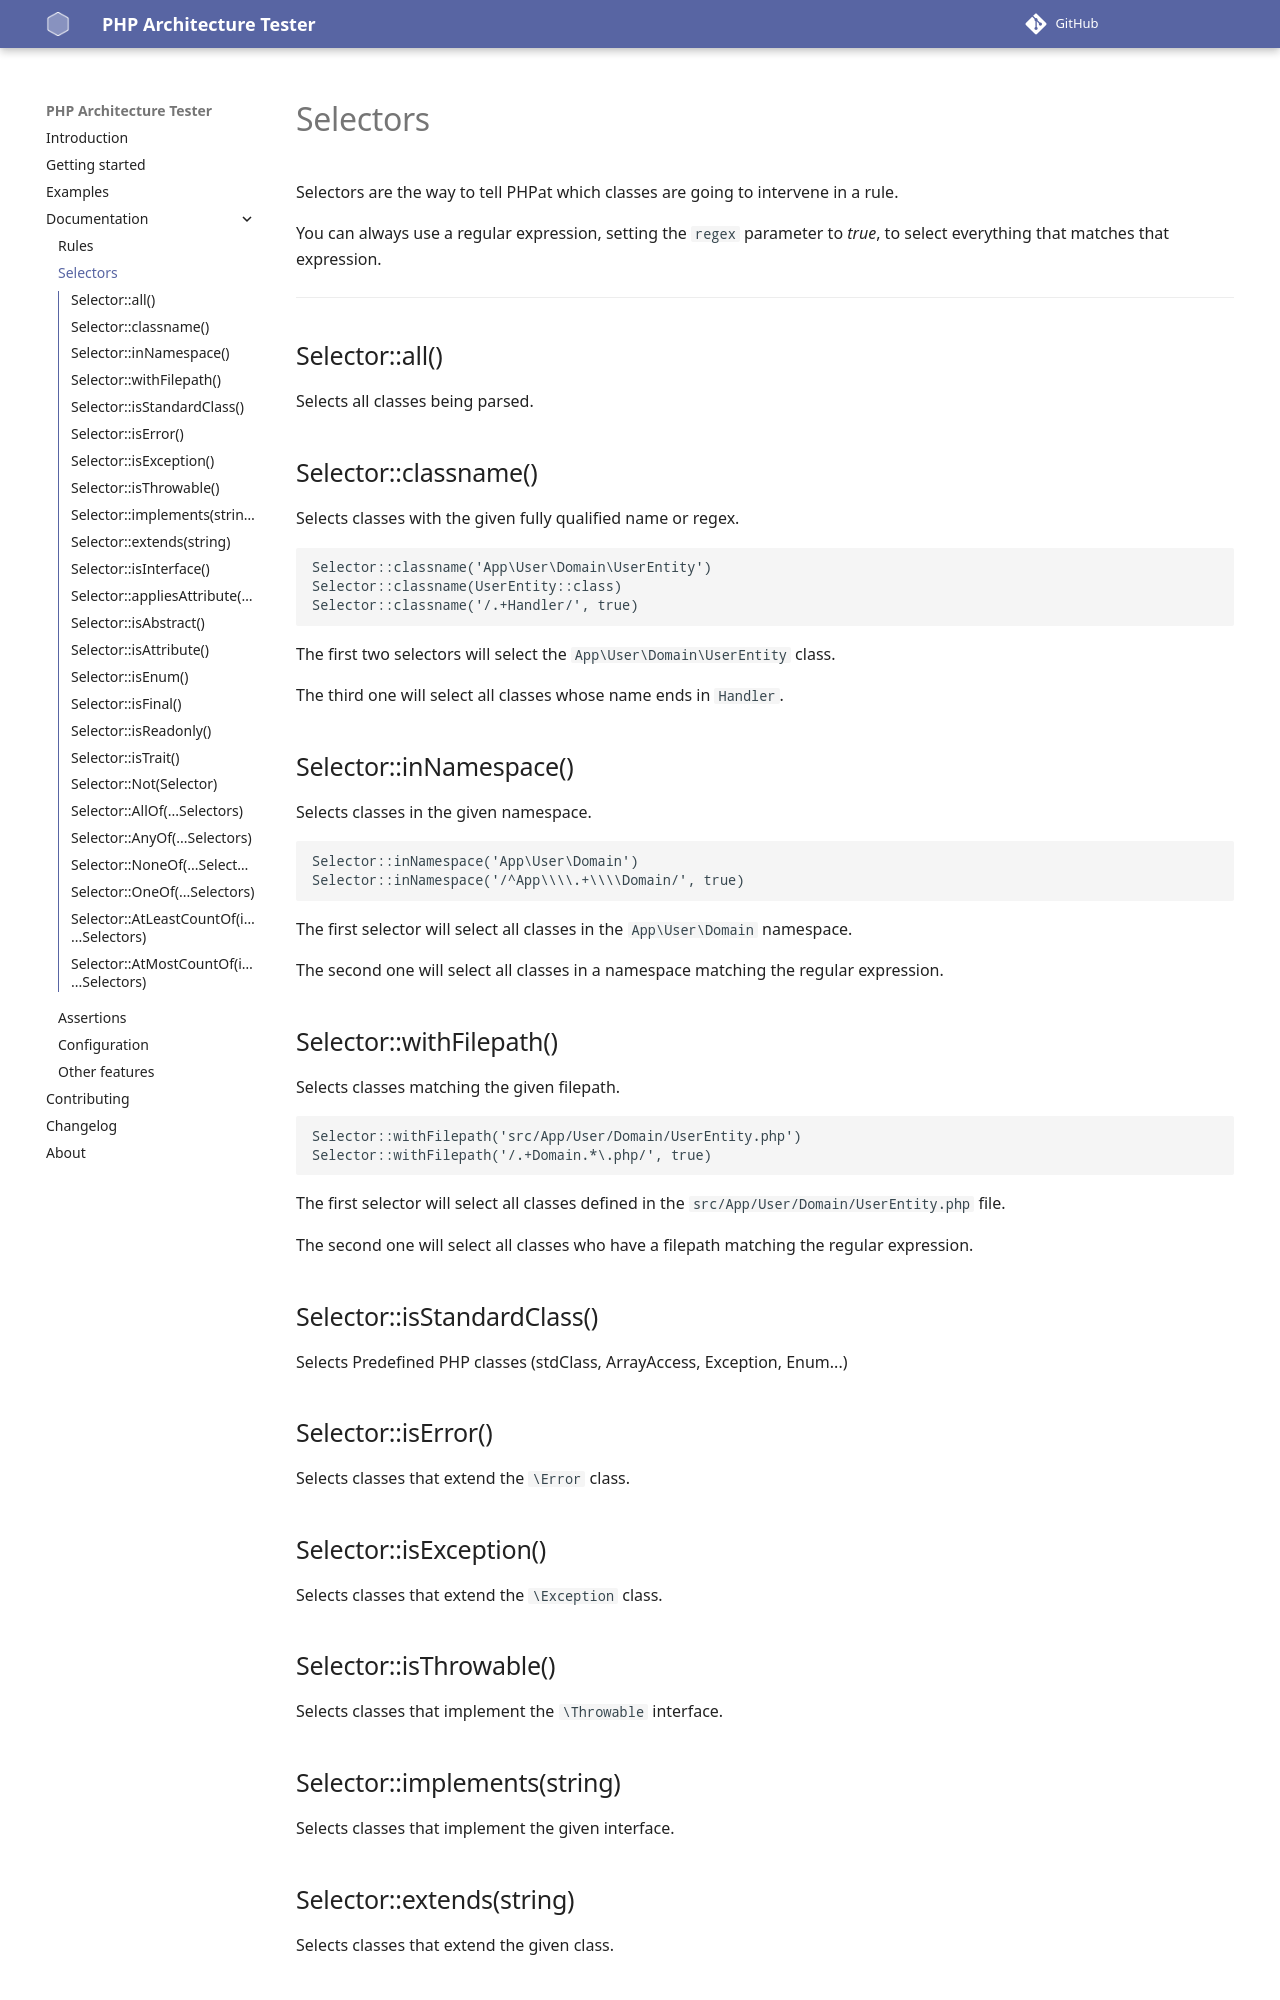

repository: carlosas/phpat · page: documentation/selectors/index.html · generator: mkdocs

# Selectors

Selectors are the way to tell PHPat which classes are going to intervene in a rule.

You can always use a regular expression, setting the `regex` parameter to *true*, to select everything that matches that expression.

---

## Selector::all()
Selects all classes being parsed.

## Selector::classname()
Selects classes with the given fully qualified name or regex.

```php
Selector::classname('App\User\Domain\UserEntity')
Selector::classname(UserEntity::class)
Selector::classname('/.+Handler/', true)
```

The first two selectors will select the `App\User\Domain\UserEntity` class.

The third one will select all classes whose name ends in `Handler`.

## Selector::inNamespace()
Selects classes in the given namespace.

```php
Selector::inNamespace('App\User\Domain')
Selector::inNamespace('/^App\\\\.+\\\\Domain/', true)
```

The first selector will select all classes in the `App\User\Domain` namespace.

The second one will select all classes in a namespace matching the regular expression.

## Selector::withFilepath()
Selects classes matching the given filepath.

```php
Selector::withFilepath('src/App/User/Domain/UserEntity.php')
Selector::withFilepath('/.+Domain.*\.php/', true)
```

The first selector will select all classes defined in the `src/App/User/Domain/UserEntity.php` file.

The second one will select all classes who have a filepath matching the regular expression.

## Selector::isStandardClass()
Selects Predefined PHP classes (stdClass, ArrayAccess, Exception, Enum...)

## Selector::isError()
Selects classes that extend the `\Error` class.

## Selector::isException()
Selects classes that extend the `\Exception` class.

## Selector::isThrowable()
Selects classes that implement the `\Throwable` interface.
